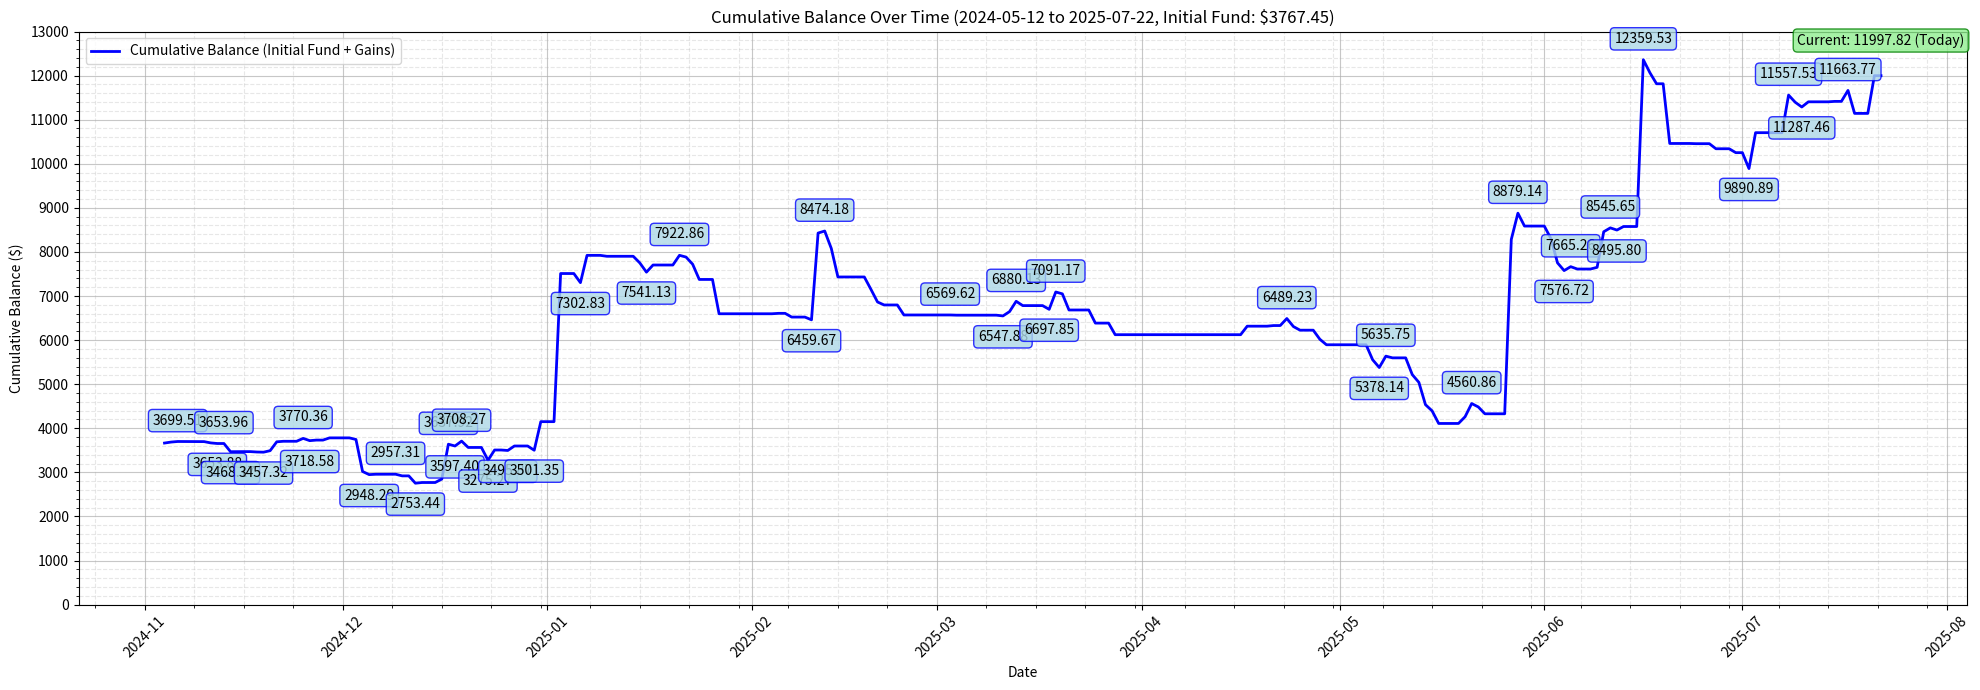

Source code (Python):
import pandas as pd
import matplotlib.pyplot as plt
from matplotlib.ticker import FixedLocator, ScalarFormatter
import numpy as np
from datetime import datetime

def plot_cumulative_gain(data_str, start_date, end_date, initial_fund=0.0):
    """
    Plot cumulative gain over a specified date range, including an initial fund.

    Parameters:
    - data_str (str): String containing the data with Date/Time and Realized P/L.
    - start_date (datetime.date): Start date for the plot.
    - end_date (datetime.date): End date for the plot.
    - initial_fund (float): Initial fund to add to cumulative values (default: 0.0).
    """
    # Validate date range
    if start_date > end_date:
        raise ValueError("start_date must be before or equal to end_date")

    # Parse the data
    lines = data_str.strip().split('\n')[1:]  # Skip header
    data = []
    for line in lines:
        dt, pl = line.split('\t')
        data.append({'timestamp': dt, 'money_change': float(pl)})

    # Create a DataFrame
    df = pd.DataFrame(data)

    # Convert timestamp to datetime and extract date
    df['timestamp'] = pd.to_datetime(df['timestamp'])
    df['date'] = df['timestamp'].dt.date

    # Aggregate money changes by date
    daily_changes = df.groupby('date')['money_change'].sum().reset_index()

    # Calculate cumulative money change
    daily_changes['cumulative_money_change'] = daily_changes['money_change'].cumsum()

    # Add initial fund to cumulative money change
    daily_changes['cumulative_money_change'] += initial_fund

    # Create a complete date range to ensure a continuous line
    current_date = datetime(2025, 7, 22).date()  # Today's date (09:40 AM PDT, July 22, 2025)
    all_dates = pd.date_range(start=df['timestamp'].min().date(), end=max(current_date, end_date), freq='D')
    all_dates_df = pd.DataFrame({'date': [d.date() for d in all_dates]})
    daily_changes = all_dates_df.merge(daily_changes, on='date', how='left')
    daily_changes['money_change'] = daily_changes['money_change'].fillna(0)
    daily_changes['cumulative_money_change'] = daily_changes['cumulative_money_change'].ffill().fillna(initial_fund)

    # Filter data for the specified date range
    filtered_changes = daily_changes[(daily_changes['date'] >= start_date) & (daily_changes['date'] <= end_date)].copy().reset_index(drop=True)

    # Ensure current_date is included if within range
    if start_date <= current_date <= end_date and current_date not in filtered_changes['date'].values:
        last_cumulative = daily_changes.loc[daily_changes['date'] < current_date, 'cumulative_money_change'].iloc[-1] if not daily_changes.loc[daily_changes['date'] < current_date].empty else initial_fund
        new_row = pd.DataFrame([{'date': current_date, 'money_change': 0, 'cumulative_money_change': last_cumulative}])
        filtered_changes = pd.concat([filtered_changes, new_row], ignore_index=True)
        filtered_changes = filtered_changes.sort_values('date').reset_index(drop=True)

    # Verify filtered_changes is not empty
    if filtered_changes.empty:
        raise ValueError("No data available in the specified date range")

    # Plotting
    plt.figure(figsize=(20, 7))
    plt.plot(filtered_changes['date'], filtered_changes['cumulative_money_change'], label='Cumulative Balance (Initial Fund + Gains)', color='blue', linestyle='-', linewidth=2)

    # Find all local peaks (maxima and minima)
    cumulative_array = filtered_changes['cumulative_money_change'].values
    peaks = []
    for i in range(1, len(cumulative_array) - 1):
        if cumulative_array[i] > cumulative_array[i-1] and cumulative_array[i] > cumulative_array[i+1]:
            peaks.append((i, 'max', cumulative_array[i]))
        elif cumulative_array[i] < cumulative_array[i-1] and cumulative_array[i] < cumulative_array[i+1]:
            peaks.append((i, 'min', cumulative_array[i]))

    # Annotate peaks with boxes
    for idx, peak_type, value in peaks:
        date = filtered_changes['date'].iloc[idx]
        text = f'{value:.2f}'
        if peak_type == 'max':
            plt.annotate(
                text,
                xy=(date, value),
                xytext=(0, 10),
                textcoords='offset points',
                ha='center',
                va='bottom',
                bbox=dict(boxstyle='round,pad=0.3', fc='lightblue', ec='blue', alpha=0.8),
                fontsize=10
            )
        else:  # min
            plt.annotate(
                text,
                xy=(date, value),
                xytext=(0, -10),
                textcoords='offset points',
                ha='center',
                va='top',
                bbox=dict(boxstyle='round,pad=0.3', fc='lightblue', ec='blue', alpha=0.8),
                fontsize=10
            )

    # Annotate current value as of today with a box (if within range)
    current_idx = filtered_changes.index[filtered_changes['date'] == current_date].tolist()
    if current_idx and start_date <= current_date <= end_date:
        current_value = filtered_changes['cumulative_money_change'].iloc[current_idx[0]]
        plt.annotate(
            f'Current: {current_value:.2f} (Today)',
            xy=(current_date, current_value),
            xytext=(0, 20),
            textcoords='offset points',
            ha='center',
            va='bottom',
            bbox=dict(boxstyle='round,pad=0.3', fc='lightgreen', ec='green', alpha=0.8),
            fontsize=10
        )
    else:
        # Annotate the last value in the range
        last_date = filtered_changes['date'].iloc[-1]
        last_value = filtered_changes['cumulative_money_change'].iloc[-1]
        plt.annotate(
            f'End: {last_value:.2f}',
            xy=(last_date, last_value),
            xytext=(0, 20),
            textcoords='offset points',
            ha='center',
            va='bottom',
            bbox=dict(boxstyle='round,pad=0.3', fc='lightgreen', ec='green', alpha=0.8),
            fontsize=10
        )
        current_value = last_value  # For printing

    # Y-axis: Set range from 0 to the highest value
    max_change = np.ceil(max(cumulative_array) / 1000) * 1000
    tick_step = 1000 if (max_change - 0) > 5000 else 500
    y_ticks = np.arange(0, max_change + tick_step, tick_step)
    plt.ylim(0, max_change)
    plt.gca().yaxis.set_major_locator(FixedLocator(y_ticks))
    plt.gca().yaxis.set_major_formatter(ScalarFormatter())

    # Add grid (major and minor)
    plt.grid(True, which="major", ls="-", alpha=0.7)
    plt.grid(True, which="minor", ls="--", alpha=0.3)
    plt.minorticks_on()

    # Finalize plot
    plt.xlabel('Date')
    plt.ylabel('Cumulative Balance ($)')
    plt.title(f'Cumulative Balance Over Time ({start_date} to {end_date}, Initial Fund: ${initial_fund:.2f})')
    plt.legend()
    plt.xticks(rotation=45)
    plt.tight_layout()

    # Show the plot
    plt.show()

    # Calculate total cumulated gain and loss (excluding initial fund)
    total_gain = df[df['money_change'] > 0]['money_change'].sum()
    total_loss = df[df['money_change'] < 0]['money_change'].sum()

    # Print results
    print(f"Current Value: ${current_value:.2f} on {end_date}")
    print(f"Initial Fund: ${initial_fund:.2f}")
    print(f"Cumulated Gain: ${total_gain:.2f}")
    print(f"Cumulated Loss: ${total_loss:.2f}")
    print("Peak Values:")
    for idx, peak_type, value in peaks:
        date = filtered_changes['date'].iloc[idx]
        print(f"  {peak_type.capitalize()} Peak: ${value:.2f} on {date}")

# Example usage with the provided date range and initial fund
data_str = """Date/Time	Realized P/L
2024-11-04, 9:34:29	-92.620208
2024-11-04, 10:07:06	7.218853
2024-11-04, 11:53:35	-0.881161
2024-11-04, 12:04:23	-2.485457
2024-11-04, 12:20:20	-4.58519
2024-11-04, 13:08:07	-3.28528
2024-11-04, 14:50:22	-1.785402
2024-11-04, 15:33:51	-4.833676
2024-11-04, 15:51:46	0.139812
2024-11-05, 9:31:12	17.064165
2024-11-05, 10:27:53	8.343757
2024-11-05, 15:11:55	-3.063634
2024-11-06, 13:59:53	12.833975
2024-11-07, 9:34:39	-0.658297
2024-11-08, 14:51:54	-2.118832
2024-11-11, 11:37:34	-3.730352
2024-11-11, 11:42:50	-0.570282
2024-11-11, 12:05:06	-3.621914
2024-11-11, 12:18:32	-2.23997
2024-11-11, 13:03:55	-2.265937
2024-11-11, 13:12:09	-3.050525
2024-11-11, 13:31:11	-2.926042
2024-11-11, 14:44:14	-10.788924
2024-11-12, 9:46:51	-2.949783
2024-11-12, 9:49:28	-0.944072
2024-11-12, 10:49:19	-2.999259
2024-11-12, 13:27:33	-2.643137
2024-11-12, 13:36:22	-4.123303
2024-11-13, 10:04:51	-1.505707
2024-11-13, 11:00:01	1.585154
2024-11-14, 9:34:47	-1.780028
2024-11-14, 9:39:12	-5.994007
2024-11-14, 10:24:52	-59.037709
2024-11-14, 12:39:54	-118.984233
2024-11-15, 9:40:24	7.70839
2024-11-15, 15:46:37	-1.420445
2024-11-15, 15:48:52	-1.366441
2024-11-15, 15:50:48	-1.216403
2024-11-15, 15:52:50	-1.712632
2024-11-18, 9:57:04	-7.840141
2024-11-18, 10:03:55	-0.680244
2024-11-18, 11:11:54	-0.259329
2024-11-18, 11:13:12	-0.009389
2024-11-18, 11:15:33	-0.349012
2024-11-19, 9:30:01	-2.631923
2024-11-19, 9:57:09	-5.867521
2024-11-19, 11:50:07	4.80263
2024-11-20, 9:57:09	-4.397537
2024-11-20, 13:51:07	38.277206
2024-11-21, 9:30:44	201.164158
2024-11-22, 9:30:00	9.479909
2024-11-22, 15:21:34	2.641023
2024-11-25, 9:31:24	64.609777
2024-11-25, 9:55:46	1.102305
2024-11-25, 9:56:46	0.238493
2024-11-25, 10:01:02	1.028942
2024-11-25, 10:04:26	-0.009575
2024-11-25, 10:04:54	0.275554
2024-11-25, 10:05:11	-0.15893
2024-11-25, 10:08:09	-0.011412
2024-11-25, 10:08:44	0.202764
2024-11-25, 10:09:56	-1.595722
2024-11-25, 10:11:07	-0.237206
2024-11-25, 10:11:35	-0.274875
2024-11-25, 10:12:13	0.70636
2024-11-26, 11:38:04	-0.025254
2024-11-26, 14:07:47	-29.222441
2024-11-26, 14:07:55	-22.539909
2024-11-27, 9:34:08	54.807063
2024-11-27, 9:53:29	-32.956612
2024-11-27, 11:41:36	-8.907389
2024-11-29, 9:30:01	-9.023198
2024-11-29, 9:31:06	17.702668
2024-11-29, 9:34:10	16.825322
2024-11-29, 9:36:56	18.954949
2024-11-29, 12:23:33	5.612315
2024-12-03, 9:30:11	-11.725058
2024-12-03, 9:43:41	-12.253153
2024-12-03, 10:12:11	-12.068907
2024-12-04, 9:30:06	-334.669432
2024-12-04, 9:30:16	-140.08942
2024-12-04, 9:37:37	-43.544592
2024-12-04, 9:37:57	-77.348681
2024-12-04, 9:38:17	-131.117021
2024-12-04, 15:59:56	0.578007
2024-12-05, 9:33:45	-28.497679
2024-12-05, 9:48:00	-18.743621
2024-12-05, 9:51:12	-14.34948
2024-12-05, 10:12:05	-30.156691
2024-12-05, 13:05:48	14.595226
2024-12-05, 13:06:35	6.085979
2024-12-06, 9:31:29	-3.485147
2024-12-06, 9:33:15	8.817379
2024-12-06, 9:34:15	1.019653
2024-12-06, 9:34:21	1.869562
2024-12-09, 9:30:03	-3.904925
2024-12-09, 9:31:04	-5.228615
2024-12-09, 9:42:00	-7.583175
2024-12-09, 10:28:59	17.513327
2024-12-10, 9:30:02	-23.302106
2024-12-10, 9:30:08	-33.285501
2024-12-10, 9:37:16	26.597247
2024-12-10, 10:23:28	-7.574143
2024-12-12, 9:30:05	-36.745662
2024-12-12, 9:30:09	-39.612729
2024-12-12, 9:56:27	-28.144237
2024-12-12, 11:23:23	-3.128215
2024-12-12, 11:45:20	-21.455165
2024-12-12, 12:50:37	-38.021082
2024-12-12, 15:55:07	0.804544
2024-12-13, 15:13:29	15.789635
2024-12-16, 9:36:34	17.798748
2024-12-16, 10:05:15	14.18872
2024-12-16, 13:04:58	-14.896571
2024-12-16, 13:34:46	60.638956
2024-12-17, 9:30:00	738.290941
2024-12-17, 9:30:01	179.222596
2024-12-17, 12:56:17	-126.554169
2024-12-18, 9:30:11	-29.064785
2024-12-18, 9:31:01	-11.451051
2024-12-19, 9:30:29	-146.45387
2024-12-19, 9:36:27	257.326006
2024-12-20, 9:30:01	-140.429189
2024-12-20, 15:18:10	-1.569133
2024-12-20, 15:18:10	-1.788714
2024-12-23, 9:30:01	-41.029822
2024-12-23, 9:30:04	-134.175928
2024-12-23, 9:30:15	-78.888472
2024-12-23, 9:30:41	-46.189668
2024-12-23, 9:35:53	11.068866
2024-12-24, 9:30:01	200.522204
2024-12-24, 9:30:06	35.894628
2024-12-24, 9:30:06	-5.280096
2024-12-26, 9:30:04	-3.913425
2024-12-26, 9:30:04	-22.243526
2024-12-26, 9:56:12	15.62132
2024-12-27, 9:30:10	-51.764085
2024-12-27, 9:31:35	114.69905
2024-12-27, 9:38:33	-46.267562
2024-12-27, 9:41:37	86.896342
2024-12-27, 12:52:49	-1.902766
2024-12-30, 9:30:06	-54.809201
2024-12-30, 9:30:10	-70.679046
2024-12-30, 9:32:03	29.306935
2024-12-31, 9:30:33	433.3771
2024-12-31, 9:30:33	214.918302
2025-01-03, 9:30:00	2716.93533
2025-01-03, 9:30:04	643.339776
2025-01-06, 9:30:01	313.117729
2025-01-06, 9:30:02	0.623926
2025-01-06, 9:32:19	-124.903885
2025-01-06, 9:32:24	-395.927846
2025-01-07, 9:32:05	620.577885
2025-01-07, 11:44:58	-1.425935
2025-01-10, 9:30:00	-19.835846
2025-01-10, 9:30:01	-1.01586
2025-01-15, 9:45:04	-145.037707
2025-01-15, 10:28:38	-2.036749
2025-01-15, 10:40:53	-4.77146
2025-01-16, 9:30:06	-208.152028
2025-01-17, 9:30:01	201.274168
2025-01-17, 9:30:06	-39.45181
2025-01-21, 9:30:00	267.778458
2025-01-21, 9:30:00	-47.740614
2025-01-21, 9:30:04	-0.13582
2025-01-22, 9:30:01	-39.702509
2025-01-23, 9:30:10	-58.734465
2025-01-23, 9:30:42	-103.964915
2025-01-24, 9:30:08	-344.931135
2025-01-27, 9:30:22	-778.34763
2025-02-05, 15:56:02	9.50298
2025-02-07, 15:57:21	-84.685206
2025-02-10, 15:19:35	-62.328265
2025-02-11, 9:30:01	802.881289
2025-02-11, 9:30:34	1165.181325
2025-02-12, 9:30:06	254.126828
2025-02-12, 9:30:09	-261.772539
2025-02-12, 9:30:35	54.091518
2025-02-13, 9:30:05	-336.509031
2025-02-13, 9:30:30	-58.946153
2025-02-14, 9:30:02	-647.007931
2025-02-19, 9:30:00	-97.931056
2025-02-19, 9:30:05	-73.630428
2025-02-19, 9:55:20	-66.397373
2025-02-19, 9:57:04	-41.704306
2025-02-20, 9:30:00	-133.53404
2025-02-20, 9:39:29	-141.096707
2025-02-20, 15:50:46	-2.321246
2025-02-20, 15:56:17	-10.743828
2025-02-21, 15:16:20	-30.845451
2025-02-21, 15:30:55	-68.112127
2025-02-21, 15:43:02	31.256445
2025-02-24, 9:30:08	-139.436563
2025-02-24, 9:30:43	-87.768834
2025-03-03, 15:50:52	0.173874
2025-03-04, 9:30:01	-4.494624
2025-03-11, 15:54:15	-17.24645
2025-03-12, 9:30:06	98.115216
2025-03-13, 9:30:01	234.12966
2025-03-14, 9:30:28	-97.853837
2025-03-18, 9:30:32	-83.193645
2025-03-18, 12:37:57	-0.404384
2025-03-18, 12:38:36	-0.013414
2025-03-18, 12:40:50	-0.398179
2025-03-18, 12:48:41	-0.399602
2025-03-18, 12:49:58	-0.016473
2025-03-19, 9:30:02	286.527876
2025-03-19, 9:31:29	106.797235
2025-03-20, 9:30:04	-42.529207
2025-03-21, 9:30:06	-365.955801
2025-03-25, 9:30:05	-297.454948
2025-03-28, 9:30:00	13.298604
2025-03-28, 9:30:01	-276.043898
2025-04-17, 9:30:01	69.418602
2025-04-17, 9:34:00	123.539138
2025-04-21, 9:30:03	12.591525
2025-04-21, 9:30:03	1.667521
2025-04-23, 9:30:00	88.943579
2025-04-23, 9:30:00	70.583125
2025-04-24, 9:30:01	-182.483789
2025-04-24, 10:18:13	-0.010018
2025-04-25, 9:30:00	-54.719082
2025-04-25, 9:30:01	-27.405678
2025-04-28, 10:51:10	-138.602646
2025-04-28, 10:58:09	-67.126766
2025-04-29, 9:30:00	-3.978496
2025-04-29, 9:30:00	-120.938697
2025-05-06, 9:30:00	-334.76271
2025-05-06, 9:30:01	-5.84437
2025-05-07, 9:30:01	-28.53875
2025-05-07, 9:30:01	-146.674776
2025-05-08, 9:30:00	314.609421
2025-05-08, 9:30:03	-57.004096
2025-05-09, 9:30:01	-38.891717
2025-05-12, 9:30:00	2.776591
2025-05-12, 9:30:02	-381.94324
2025-05-12, 10:06:29	-0.520078
2025-05-12, 10:07:07	0.011934
2025-05-13, 9:30:00	31.218888
2025-05-13, 9:30:45	-207.306355
2025-05-14, 9:30:00	-110.948399
2025-05-14, 9:30:01	-395.291884
2025-05-15, 9:30:00	-139.8382
2025-05-16, 9:30:01	-141.436537
2025-05-16, 9:30:01	-144.852409
2025-05-20, 9:30:00	101.202766
2025-05-20, 9:30:00	51.448054
2025-05-21, 9:30:01	286.8809
2025-05-21, 9:30:01	12.599062
2025-05-22, 9:30:00	16.988963
2025-05-22, 9:30:01	-94.48648
2025-05-23, 9:30:01	-100.001484
2025-05-23, 9:33:54	-55.436002
2025-05-27, 9:30:00	3945.771429
2025-05-27, 9:30:00	9.976206
2025-05-28, 9:30:00	77.490864
2025-05-28, 9:30:46	517.97478
2025-05-29, 9:30:01	-18.524393
2025-05-29, 9:30:01	-274.207531
2025-06-02, 9:30:01	7.9764
2025-06-02, 9:34:27	-292.141875
2025-06-03, 9:30:00	-228.488445
2025-06-03, 9:30:00	-321.75947
2025-06-04, 9:30:00	2.186691
2025-06-04, 9:30:00	-177.453071
2025-06-05, 9:30:00	18.636781
2025-06-05, 9:30:01	69.899428
2025-06-06, 9:30:00	-12.65501
2025-06-06, 9:30:01	-40.709323
2025-06-09, 9:30:01	8.095105
2025-06-09, 9:30:02	30.654694
2025-06-10, 9:30:00	788.055264
2025-06-10, 9:30:00	18.640421
2025-06-11, 9:30:00	88.30514
2025-06-12, 9:30:00	-24.309302
2025-06-12, 9:30:00	-25.534561
2025-06-13, 9:30:00	109.566194
2025-06-13, 9:30:01	-28.922163
2025-06-16, 9:30:00	3744.580128
2025-06-16, 9:30:00	38.504232
2025-06-17, 9:30:00	-97.196897
2025-06-17, 9:30:00	-198.528498
2025-06-18, 9:30:00	-23.990124
2025-06-18, 9:30:00	-225.397806
2025-06-20, 9:30:00	-1145.986794
2025-06-20, 9:30:01	-208.281329
2025-06-24, 9:30:00	-4.849923
2025-06-27, 9:30:00	54.284186
2025-06-27, 9:30:01	-169.306437
2025-06-30, 9:30:01	-3.863372
2025-06-30, 9:30:01	-84.586363
2025-07-02, 9:30:00	-5.7365
2025-07-02, 9:30:00	-355.206215
2025-07-03, 9:30:01	814.07836
2025-07-08, 9:30:01	163.925547
2025-07-08, 9:30:11	688.644331
2025-07-09, 9:30:00	69.864101
2025-07-09, 9:30:00	-231.62001
2025-07-10, 9:30:00	-25.457992
2025-07-10, 9:30:01	-82.864397
2025-07-11, 9:30:00	-37.441407
2025-07-11, 9:31:50	155.093195
2025-07-15, 9:30:00	-2.900303
2025-07-15, 9:30:01	12.87801
2025-07-15, 10:10:33	-0.193076
2025-07-17, 9:30:00	-344.058608
2025-07-17, 9:30:01	592.932853
2025-07-18, 9:30:00	15.777397
2025-07-18, 9:30:00	-537.171523
2025-07-21, 9:30:01	459.186601
2025-07-21, 9:30:01	396.694689
2025-07-21, 10:31:11	-0.433894"""

# Call the function with a custom date range and initial fund
plot_cumulative_gain(data_str, datetime(2024, 5, 12).date(), datetime(2025, 7, 22).date(), initial_fund=3767.452)
